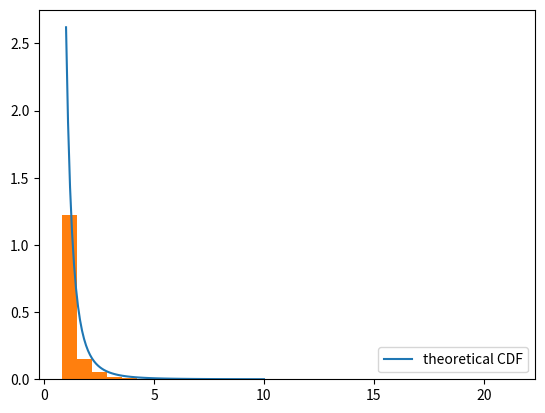
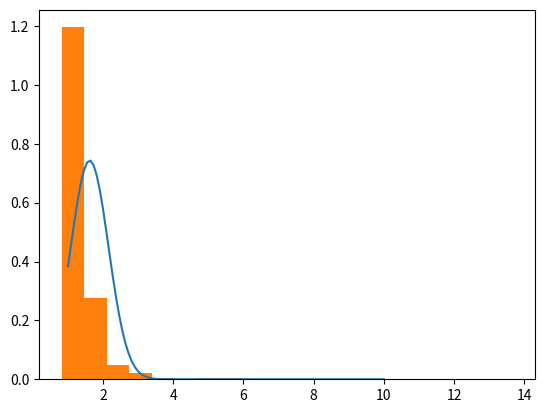
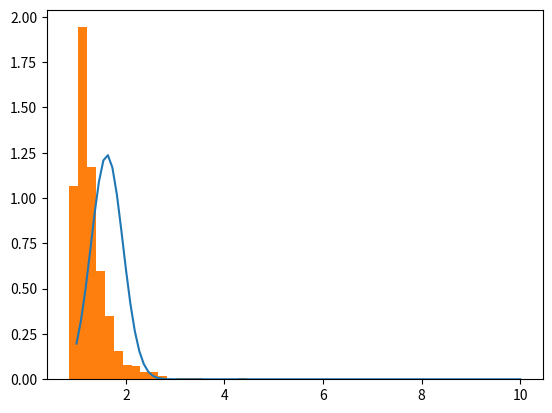
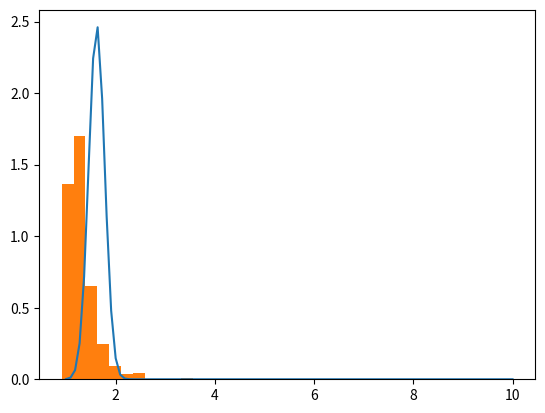
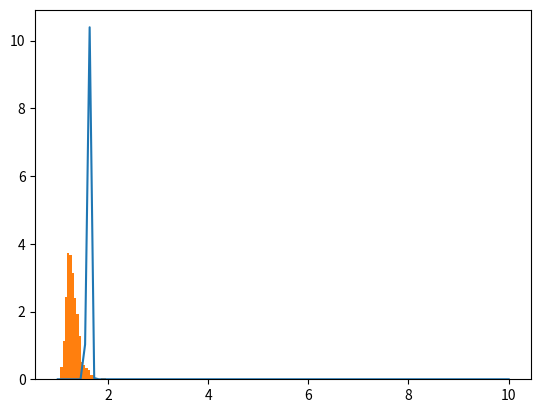

The matplotlib source for these figures, in order:
import pandas as pd
import numpy as np
import matplotlib.pyplot as plt
import scipy.stats as sts


b = 2.62
pareto_rv = sts.pareto(b)
sample = sts.pareto.rvs(b, scale=0.8, size=1000)

x = np.linspace(1, 10, 100)
cdf = pareto_rv.pdf(x)
plt.plot(x, cdf, label='theoretical CDF')

# я хз что такое normed, вот тут
# https://matplotlib.org/stable/api/_as_gen/matplotlib.pyplot.hist.html
# такого параметра нет, юзаем density
plt.hist(sample, bins=30, density=True)
plt.legend(loc='lower right')

mean, var = sts.pareto.stats(b)
print(mean, var)

samples = []
for n in (3, 5, 10, 50):
    sample_n = []
    for i in range(1, 1001):
        n_variates = sts.pareto.rvs(b, scale=0.8, size=n)
        sample_n.append(n_variates.mean())

    samples.append(sample_n)
    norm_rv = sts.norm(mean, var/n)
    pdf_norm = norm_rv.pdf(x)

    plt.figure()
    plt.plot(x, pdf_norm, label='Norm distribution of ' + str(n))

    plt.hist(sample_n, bins=20, density=True)